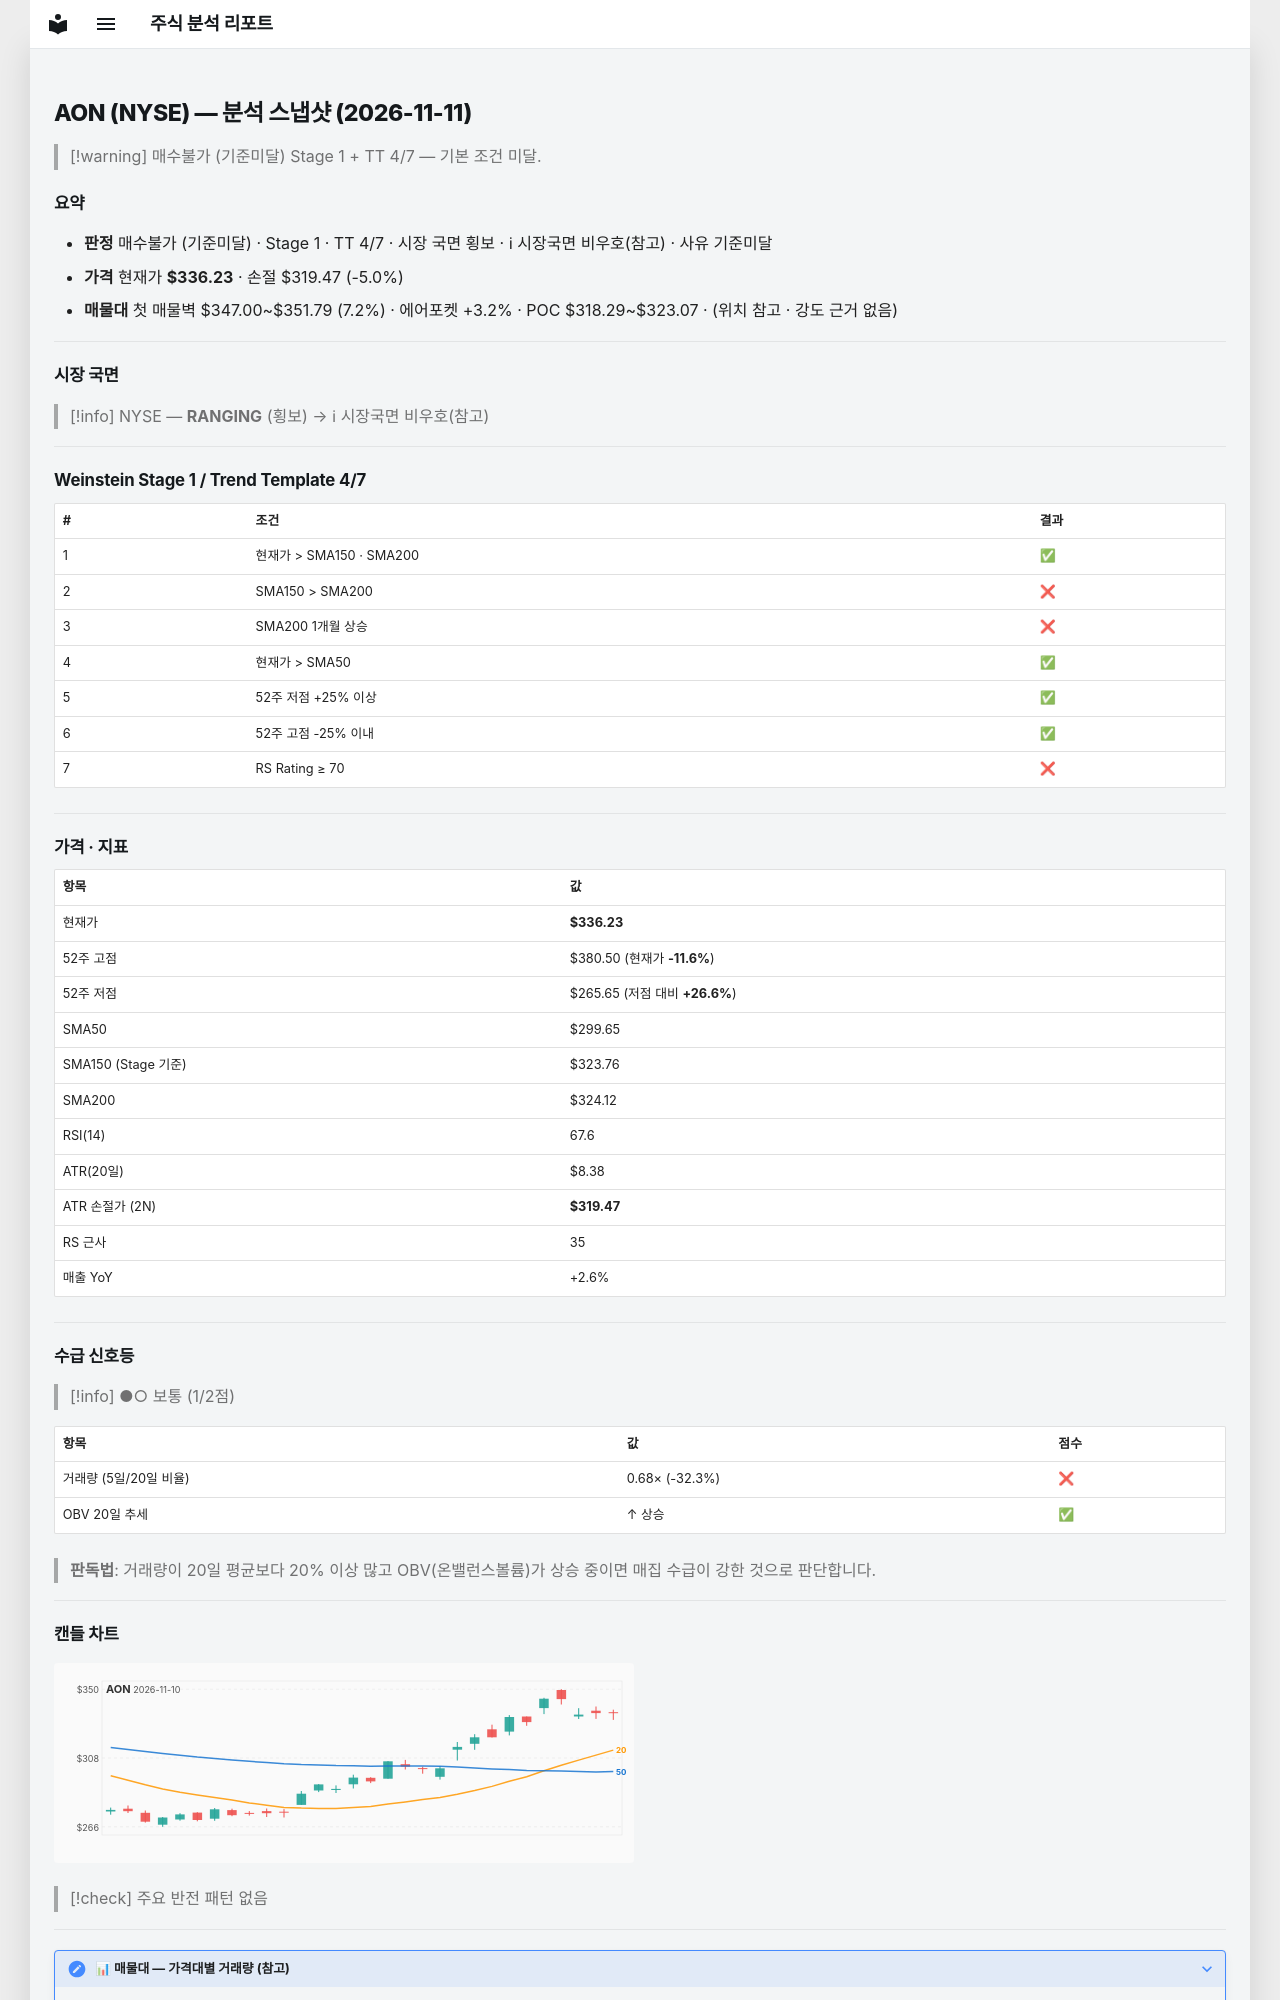

repository: soloandco/stock-reports · page: snapshots/AON-2026-11-11/index.html · generator: mkdocs

---
type: analysis-snapshot
title: AON 분석 스냅샷
ticker: AON
market: NYSE
created: 2026-11-11
updated: 2026-11-11
bar-date: 2026-11-10
verdict: 매수불가
verdict-reason: 기준미달
real-rr: 2.64
sma50-gap-pct: 12.2
weekly-position: 저항대아래
weekly-overhead-price: 380.50
weekly-overhead-pct: 13.2
stage: 1
trend-template-score: 4
tt-max: 7
ma-set: sma-50-150-200
price: 336.2300109863281
stop-price: 319.4681003661393
market-regime: RANGING
supply-demand-score: 1/2
supply-demand-label: 보통
status: tracking
tags:
  - stock-agent
  - watchlist
  - AON
  - analysis
related:
  - "[[analysis-template]]"
---

# AON (NYSE) — 분석 스냅샷 (2026-11-11)

> [!warning] 매수불가 (기준미달)
> Stage 1 + TT 4/7 — 기본 조건 미달.

## 요약

- **판정** 매수불가 (기준미달) · Stage 1 · TT 4/7 · 시장 국면 횡보 · ℹ 시장국면 비우호(참고) · 사유 기준미달
- **가격** 현재가 **$336.23** · 손절 $319.47 (-5.0%)
- **매물대** 첫 매물벽 $347.00~$351.79 (7.2%) · 에어포켓 +3.2% · POC $318.29~$323.07 · (위치 참고 · 강도 근거 없음)

---

## 시장 국면

> [!info] NYSE — **RANGING** (횡보) → ℹ 시장국면 비우호(참고)

---

## Weinstein Stage 1 / Trend Template 4/7

| # | 조건 | 결과 |
|---|------|------|
| 1 | 현재가 > SMA150 · SMA200 | ✅ |
| 2 | SMA150 > SMA200 | ❌ |
| 3 | SMA200 1개월 상승 | ❌ |
| 4 | 현재가 > SMA50 | ✅ |
| 5 | 52주 저점 +25% 이상 | ✅ |
| 6 | 52주 고점 -25% 이내 | ✅ |
| 7 | RS Rating ≥ 70 | ❌ |

---

## 가격 · 지표

| 항목 | 값 |
|------|---|
| 현재가 | **$336.23** |
| 52주 고점 | $380.50 (현재가 **-11.6%**) |
| 52주 저점 | $265.65 (저점 대비 **+26.6%**) |
| SMA50 | $299.65 |
| SMA150 (Stage 기준) | $323.76 |
| SMA200 | $324.12 |
| RSI(14) | 67.6 |
| ATR(20일) | $8.38 |
| ATR 손절가 (2N) | **$319.47** |
| RS 근사 | 35 |
| 매출 YoY | +2.6% |

---
## 수급 신호등

> [!info] ●○ 보통 (1/2점)

| 항목 | 값 | 점수 |
|------|------|------|
| 거래량 (5일/20일 비율) | 0.68× (-32.3%) | ❌ |
| OBV 20일 추세 | ↑ 상승 | ✅ |

> **판독법**: 거래량이 20일 평균보다 20% 이상 많고 OBV(온밸런스볼륨)가 상승 중이면 매집 수급이 강한 것으로 판단합니다.

---
